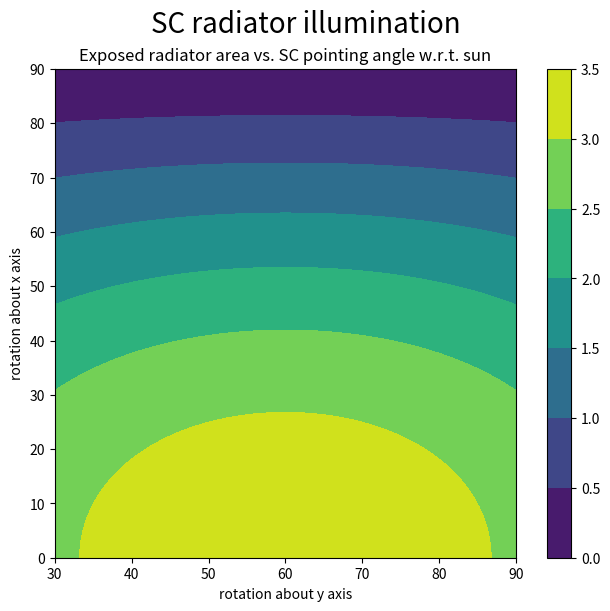

The script that saved this image:
import numpy as np
import matplotlib.pyplot as plt


angle1 = np.linspace(30, 90, 100)  # rotation about y axis
angle2 = np.linspace(0, 90, 100)  # rotation about x axis

a1, a2 = np.meshgrid(angle1, angle2)

def illuminated_single_radiator_surface_usat(ang1, ang2, width=2.1, height=1.6, rad_angle=np.deg2rad(30)):
    ang1 = np.deg2rad(ang1)
    ang2 = np.deg2rad(ang2)
    area = width * height
    return area * np.clip(np.sin(ang1 + rad_angle), a_min=0, a_max=1) * np.cos(ang2)

def illuminated_radiator_surface_usat(ang1, ang2, width=2.1, height=1.6, rad_angle=np.deg2rad(30)):
    ang1 = np.deg2rad(ang1)
    ang2 = np.deg2rad(ang2)
    area = width * height
    return area * ((np.clip(np.sin(ang1-30), a_min=0, a_max=None)) + np.clip(np.sin(ang1+30), a_min=0, a_max=None))



fig, ax = plt.subplots(nrows=1, ncols=1,
                       constrained_layout=True,
                       # sharex=True, sharey=True,
                       figsize=(6, 6))

area = illuminated_single_radiator_surface_usat(a1, a2)

h = plt.contourf(angle1, angle2, area)
plt.colorbar()

# ax.set_ylim(2.9, 3.4)
# ax.set_xlabel(r'Pointing angle [$^\circ$]')
# ax.set_ylabel(r'Exposed radiator area [$m^2$]')

ax.set_xlabel(r'rotation about y axis')
ax.set_ylabel(r'rotation about x axis')
ax.set_title(r'Exposed radiator area vs. SC pointing angle w.r.t. sun')
fig.suptitle(r'SC radiator illumination', fontsize=20)
plt.show()